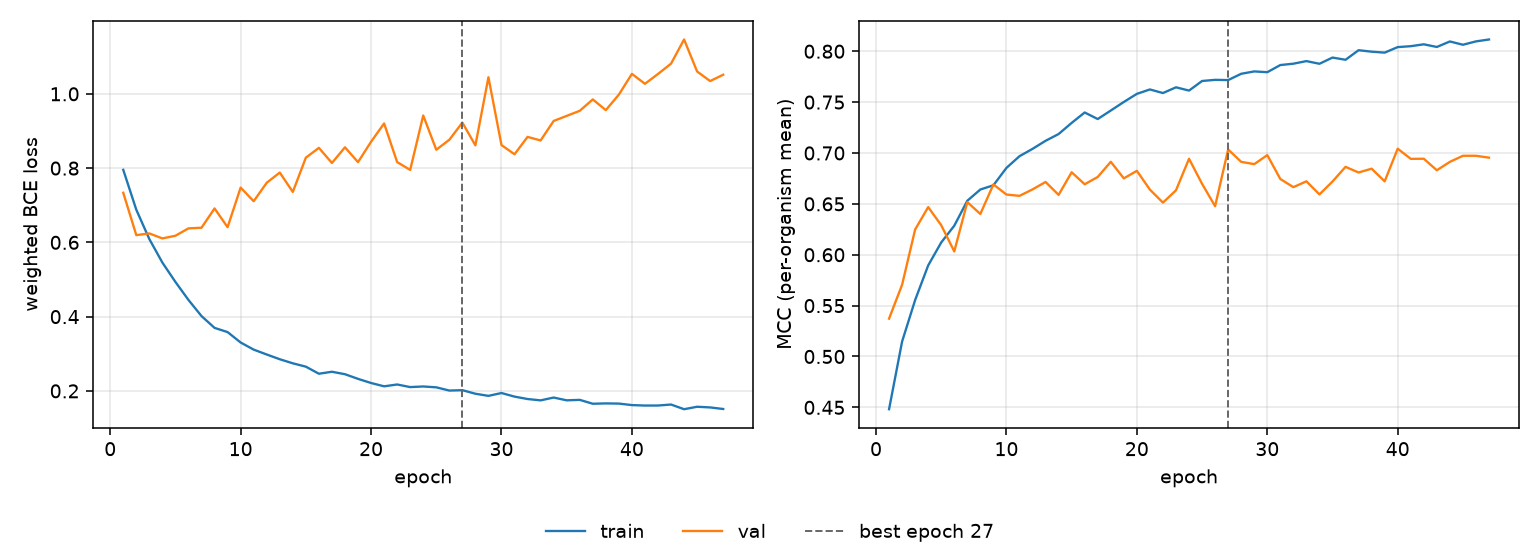

Source data for this figure (header and first rows):
epoch, tr_loss, vl_loss, tr_mcc, vl_mcc, is_best
1, 0.7954, 0.7336, 0.4482, 0.5372, False
2, 0.6879, 0.6195, 0.5147, 0.5705, False
3, 0.6089, 0.624, 0.5555, 0.6248, False
4, 0.5455, 0.6106, 0.5895, 0.6468, False
5, 0.4934, 0.6178, 0.6121, 0.629, False
6, 0.4449, 0.6377, 0.6285, 0.6032, False
7, 0.4015, 0.6394, 0.6531, 0.6517, False
8, 0.3697, 0.6914, 0.6641, 0.6401, False
9, 0.3584, 0.6409, 0.6683, 0.6691, False
10, 0.3303, 0.7475, 0.6853, 0.6592, False
11, 0.3112, 0.7108, 0.6968, 0.6579, False
12, 0.298, 0.7605, 0.7041, 0.6642, False
13, 0.2853, 0.788, 0.712, 0.6715, False
14, 0.2743, 0.7358, 0.7186, 0.6588, False
15, 0.2652, 0.8281, 0.7296, 0.681, False
16, 0.2462, 0.8545, 0.7398, 0.6692, False
17, 0.2515, 0.8138, 0.7334, 0.6764, False
18, 0.2449, 0.856, 0.7417, 0.6913, False
19, 0.2324, 0.8161, 0.7501, 0.675, False
20, 0.2213, 0.8709, 0.7581, 0.6825, False
21, 0.2123, 0.9202, 0.7624, 0.664, False
22, 0.2173, 0.8162, 0.7589, 0.6512, False
23, 0.2103, 0.7951, 0.7645, 0.6633, False
24, 0.2119, 0.9417, 0.7613, 0.6943, False
25, 0.2096, 0.8496, 0.7708, 0.6697, False
26, 0.2009, 0.8762, 0.7719, 0.6477, False
27, 0.2019, 0.9226, 0.7717, 0.7035, True
28, 0.1923, 0.8612, 0.7778, 0.6913, False
29, 0.1866, 1.045, 0.7802, 0.689, False
30, 0.1943, 0.8621, 0.7794, 0.6979, False
31, 0.1846, 0.8372, 0.7864, 0.6744, False
32, 0.1781, 0.8841, 0.7878, 0.6664, False
33, 0.1745, 0.8745, 0.7903, 0.6721, False
34, 0.1821, 0.927, 0.7877, 0.6593, False
35, 0.1746, 0.9406, 0.7938, 0.672, False
36, 0.1759, 0.9543, 0.7916, 0.6864, False
37, 0.1654, 0.985, 0.801, 0.6808, False
38, 0.1663, 0.9561, 0.7996, 0.6846, False
39, 0.1658, 0.998, 0.7986, 0.6721, False
40, 0.1618, 1.054, 0.8041, 0.7042, False
41, 0.1605, 1.027, 0.805, 0.6942, False
42, 0.1606, 1.054, 0.8068, 0.6943, False
43, 0.1633, 1.081, 0.8042, 0.683, False
44, 0.1507, 1.146, 0.8096, 0.6913, False
45, 0.1573, 1.06, 0.8064, 0.6972, False
46, 0.1555, 1.034, 0.8097, 0.6972, False
47, 0.1512, 1.052, 0.8115, 0.6954, False
